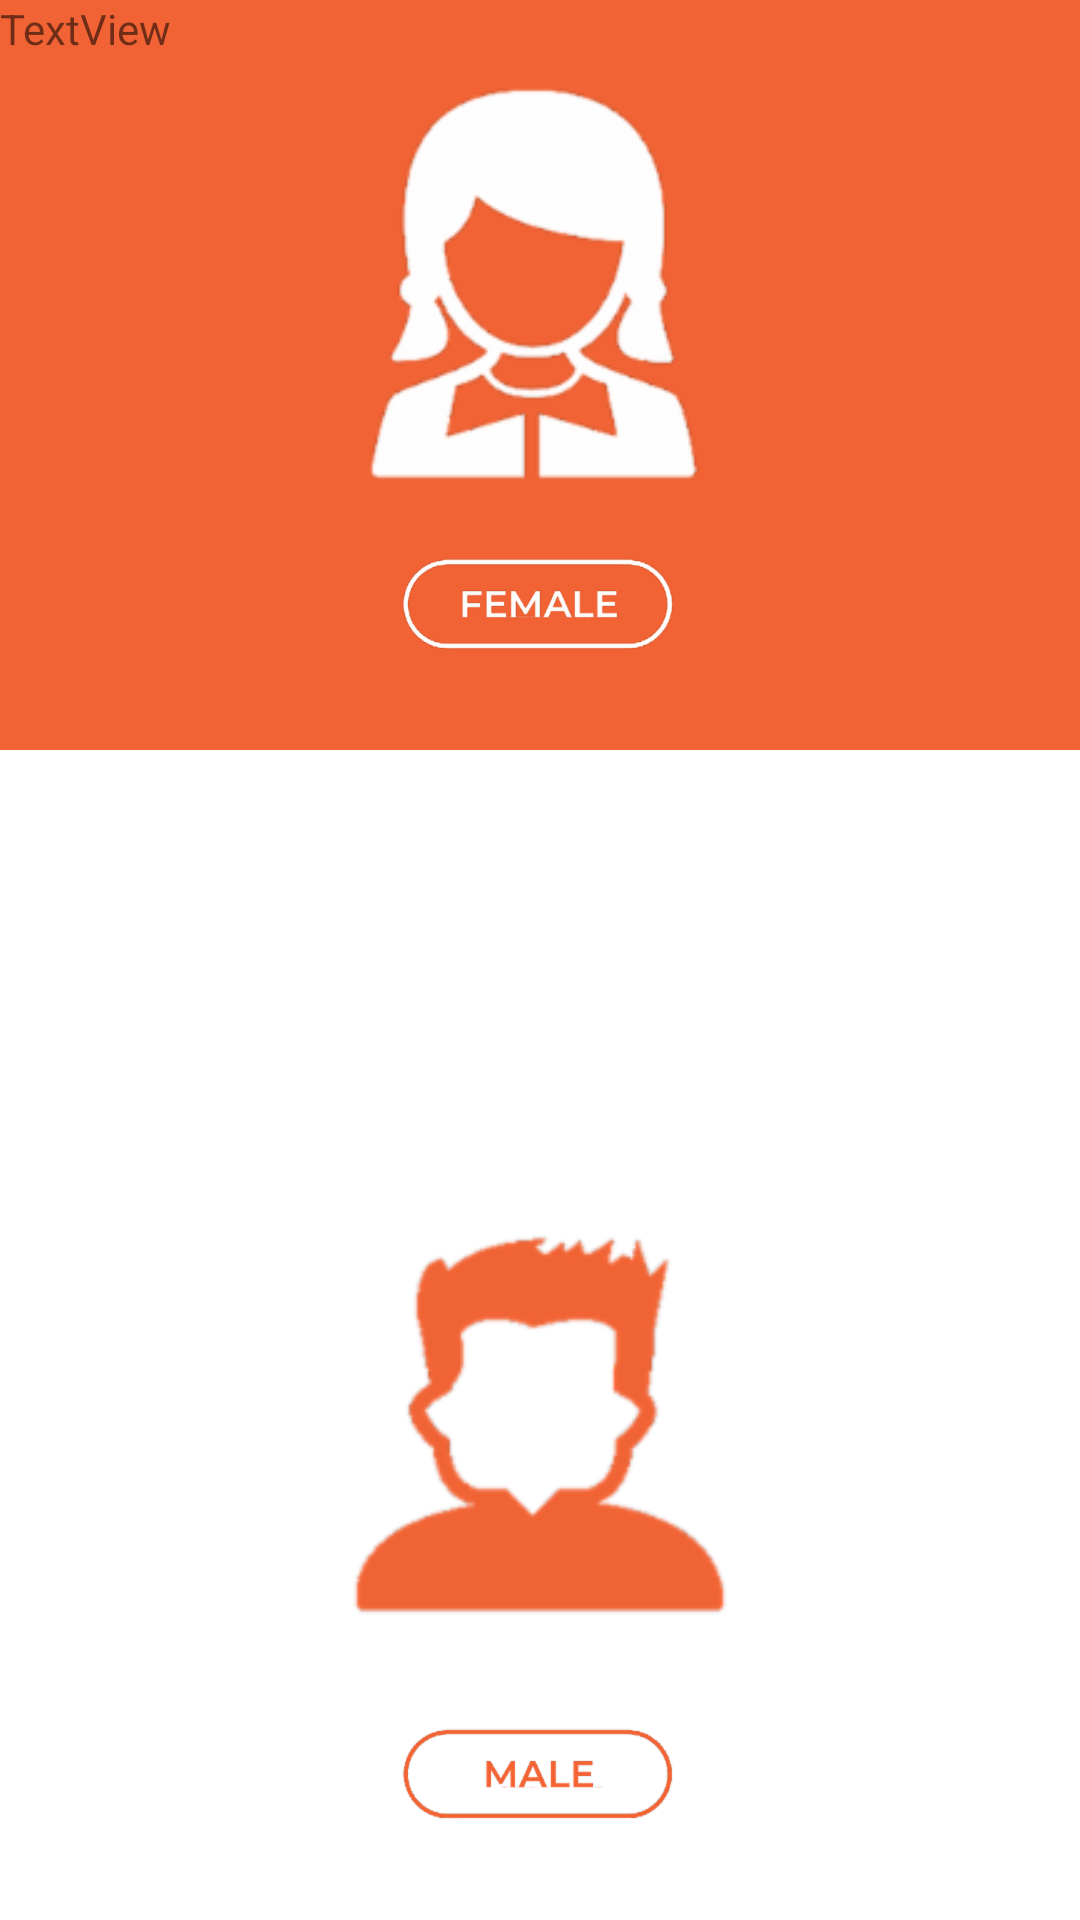

This screen was rendered from an Android layout file. Write that file and the resources it references.
<!-- AndroidManifest.xml: application theme AppTheme -->
<!-- res/layout/activity_gender.xml -->
<?xml version="1.0" encoding="utf-8"?>

<RelativeLayout xmlns:android="http://schemas.android.com/apk/res/android"
    xmlns:app="http://schemas.android.com/apk/res-auto"
    xmlns:tools="http://schemas.android.com/tools"
    android:layout_width="match_parent"
    android:layout_height="match_parent"
    android:background="@color/colorwHITE"
    tools:context=".GENDER">

    <TextView
        android:id="@+id/textView4"
        android:layout_width="match_parent"
        android:layout_height="250dp"
        android:layout_alignParentStart="true"
        android:layout_alignParentTop="true"
        android:background="@color/neil_patel"
        android:text="TextView" />

    <ImageView
        android:id="@+id/imageView4"
        android:layout_width="wrap_content"
        android:layout_height="wrap_content"
        android:layout_alignParentBottom="true"
        android:layout_centerHorizontal="true"
        android:layout_marginBottom="30dp"
        app:srcCompat="@drawable/male" />

    <ImageView
        android:id="@+id/imageView5"
        android:layout_width="wrap_content"
        android:layout_height="wrap_content"
        android:layout_alignBottom="@+id/textView4"
        android:layout_centerHorizontal="true"
        android:layout_marginBottom="30dp"
        app:srcCompat="@drawable/femal" />

    <ImageView
        android:id="@+id/imageView6"
        android:layout_width="161dp"
        android:layout_height="138dp"
        android:layout_alignParentTop="true"
        android:layout_centerHorizontal="true"
        android:layout_marginTop="27dp"
        app:srcCompat="@drawable/female_icon" />

    <ImageView
        android:id="@+id/imageView7"
        android:layout_width="166dp"
        android:layout_height="151dp"
        android:layout_alignParentBottom="true"
        android:layout_centerHorizontal="true"
        android:layout_marginBottom="91dp"
        app:srcCompat="@drawable/male_icon" />
</RelativeLayout>
<!-- resources referenced by this layout -->
<resources>
  <color name="colorwHITE">#ffffff</color>
  <color name="neil_patel">#f16334</color>
  <!-- drawable femal: png bitmap (drawable-hdpi, 4805 bytes) -->
  <!-- drawable female_icon: png bitmap (drawable-hdpi, 5258 bytes) -->
  <!-- drawable male: png bitmap (drawable-hdpi, 5136 bytes) -->
  <!-- drawable male_icon: png bitmap (drawable-hdpi, 4129 bytes) -->
  <style name="AppTheme" parent="Theme.AppCompat.Light.DarkActionBar">
          
          <item name="colorPrimary">@color/colorPrimary</item>
          <item name="colorPrimaryDark">@color/colorPrimaryDark</item>
          <item name="colorAccent">@color/colorAccent</item>
      </style>
  <color name="colorPrimary">#d74e26</color>
  <color name="colorPrimaryDark">#ef6334</color>
  <color name="colorAccent">#FF5722</color>
</resources>
